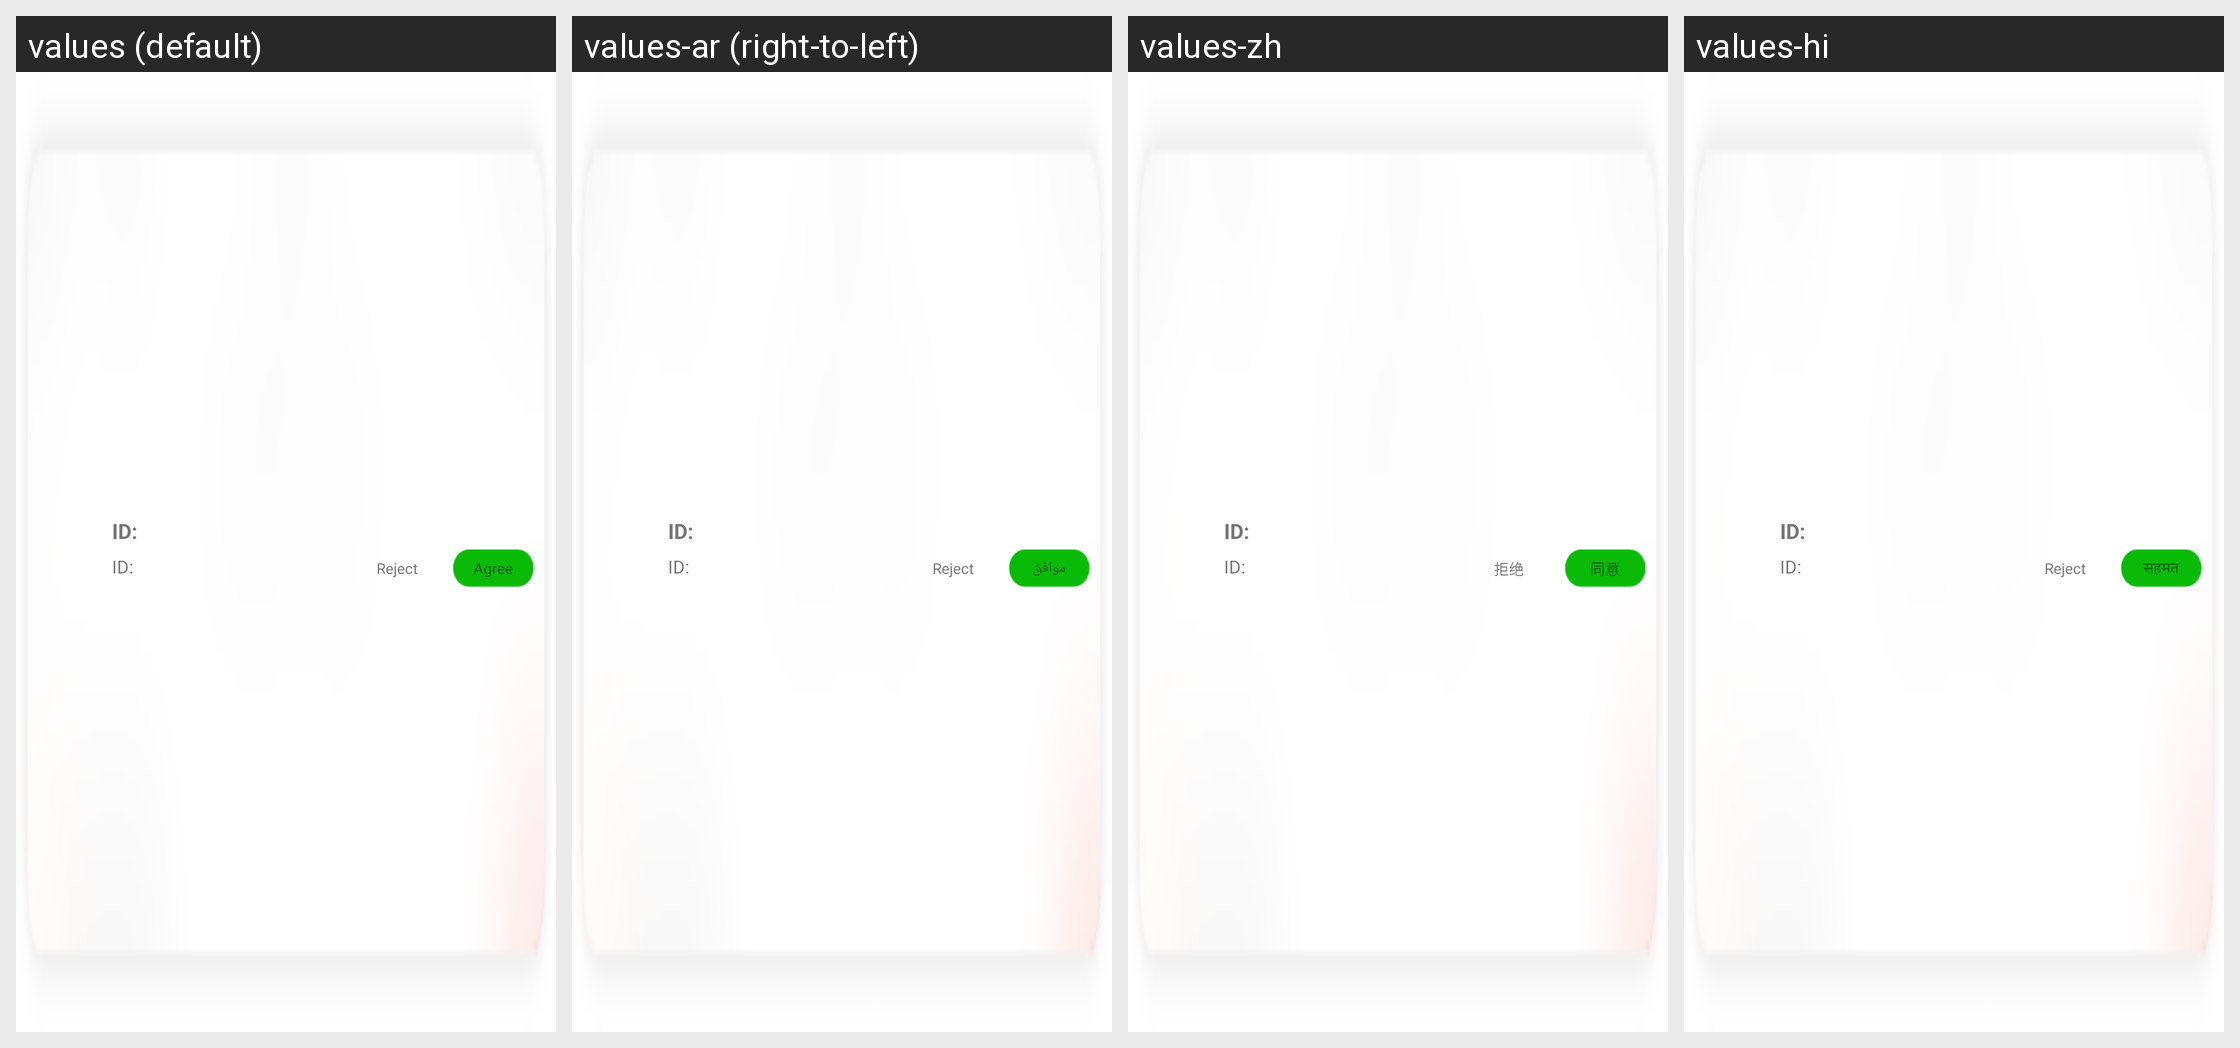

Strings drawn on this Android screen and how each of the app's shown locales translates them:
Android screen res/layout/push_simple_window_view.xml rendered under 4 locales, left to right: values (default), values-ar (right-to-left), values-zh, values-hi. Device: Nexus 5 (rendered at 1080×1920; each locale shown at half size, 540×960, under a caption strip naming it); theme AppThemeNoTitleBar.
Other locales in the repository, not shown: values-fr, values-in, values-nl, values-pt, values-tl.
Strings drawn on this screen, with the default value and each locale's value (text and hints the layout hard-codes, and strings that could not be matched under every locale, appear in the picture but are not listed):

onechat_id
  values: ID: 
  values-ar: ID:   [not translated; the default value is used]
  values-zh: ID:   [not translated; the default value is used]
  values-hi: ID:   [not translated; the default value is used]

button_refuse
  values: Reject
  values-ar: Reject
  values-zh: 拒绝
  values-hi: Reject

button_agree
  values: Agree
  values-ar: موافق
  values-zh: 同意
  values-hi: सहमत
